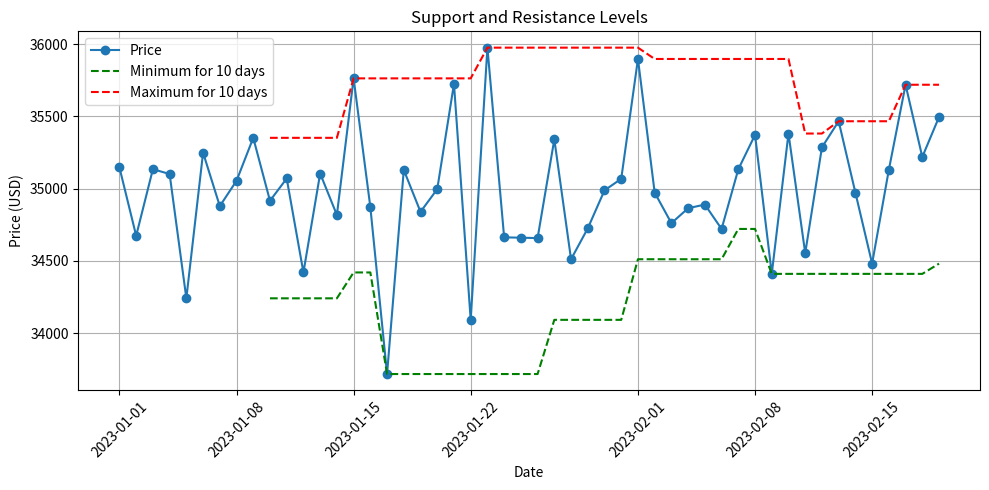

Recreate this plot in Python.
# Determine support an
import pandas as pd
import numpy as np
import matplotlib.pyplot as plt

dates = pd.date_range(start="2023-01-01", periods=50, freq="D")
prices = np.random.normal(loc=35000, scale=500, size=50)
df = pd.DataFrame({"Date": dates, "Price": prices})
df.set_index("Date", inplace=True)

N = 10
df["Min_N"] = df["Price"].rolling(window=N).min()
df["Max_N"] = df["Price"].rolling(window=N).max()
plt.figure(figsize=(10, 5))
plt.plot(df.index, df["Price"], label="Price", marker="o")
plt.plot(df.index, df["Min_N"], label=f"Minimum for {N} days", linestyle="--", color="green")
plt.plot(df.index, df["Max_N"], label=f"Maximum for {N} days", linestyle="--", color="red")
plt.title("Support and Resistance Levels")
plt.xlabel("Date")
plt.ylabel("Price (USD)")
plt.legend()
plt.grid(True)
plt.xticks(rotation=45)
plt.tight_layout()
plt.show()